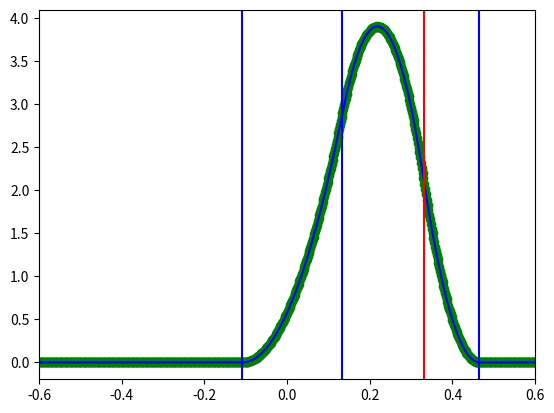

Generate this figure with matplotlib:
#------------------------------------------------------------#
# This file is distributed as part of the Wannier19 code     #
# under the terms of the GNU General Public License. See the #
# file `LICENSE' in the root directory of the Wannier19      #
# distribution, or http://www.gnu.org/copyleft/gpl.txt       #
#                                                            #
# part of this file is based on                              #
# the corresponding Fortran90 code from                      #
#                                 Quantum Espresso  project  #
#                                                            #                                                            #
# The Wannier19 code is hosted on GitHub:                    #
# https://github.com/stepan-tsirkin/wannier19                #
#                                                            #
# The webpage of the QuantumEspresso  code is                #
#            https://www.quantum-espresso.org/               #
#------------------------------------------------------------#
#                                                            #
#  Translated to python and adapted for wannier19 project by #
# [redacted]
#                                                            #
#------------------------------------------------------------#


#! Copyright message from Quantum Espresso:
#! Copyright (C) 2016 Quantum ESPRESSO Foundation
#! This file is distributed under the terms of the
#! GNU General Public License. See the file `License'
#! in the root directory of the present distribution,
#! or http://www.gnu.org/copyleft/gpl.txt .
#!


import numpy as np

## TODO : optimize to process many tetrahedra in one shot
def weights_1band_vec_sea(efall,e0,etetra):
    # energies will be sorted, remember which is at the corner of interest
    etetra=np.hstack([[e0],etetra])
    e1,e2,e3,e4=np.sort(etetra)
    occ=np.zeros(len(efall),dtype=float)
    occ[efall>=e4]=1.
 
    select= (efall>=e3)*(efall<e4)
    ef=efall[select]
    occ[select]=1. - (e4 - ef) **3 / ((e4 - e1) * (e4 - e2) * (e4 - e3))

    select= (efall>=e1)*(efall<e2)
    ef=efall[select]
    occ[select]= (ef - e1) **3 / ((e2 - e1) * (e3 - e1) * (e4 - e1))

    select= (efall>=e2)*(efall<e3)
    ef=efall[select]  
    occ[select]= (
                    (ef-e1)**2  *             ( (e3-e2) * (e4-e2) ) 
                  + (ef-e2)**2  * (e4-ef)   * ( (e3-e1)           ) 
#                  - (ef-e2)*(ef-e1)*(ef-e3) * (    (e4-e2)        )
                   - (  ef**3  -ef**2*(e3+e1+e2) +ef*(e1*e2+e2*e3+e1*e3) - e1*e2*e3) * (    (e4-e2)        )
                   )    / ( (e3-e1) * (e4-e1) * (e3-e2) * (e4-e2) )
    return occ


def weights_1band_vec_surf(efall,e0,etetra):
    # energies will be sorted, remember which is at the corner of interest
    etetra=np.hstack([[e0],etetra])
    e1,e2,e3,e4=np.sort(etetra)
    occ=np.zeros(len(efall),dtype=float)
 
    select= (efall>=e3)*(efall<e4)
    ef=efall[select]
    occ[select]=3*(e4 - ef) **2 / ((e4 - e1) * (e4 - e2) * (e4 - e3))

    select= (efall>=e1)*(efall<e2)
    ef=efall[select]
    occ[select]= 3* (ef - e1) **2 / ((e2 - e1) * (e3 - e1) * (e4 - e1))

    select= (efall>=e2)*(efall<e3)
    ef=efall[select]  
    occ[select]= ( 
                    2*(ef-e1)  *   ( (e3-e2) * (e4-e2) ) 
                    + (ef-e2)* (2*e4+e2-3*ef )  * ( (e3-e1)  ) 
                  -(ef*(3*ef-2*(e1+e2+e3))+(e1*e2+e2*e3+e1*e3)   )*         (    (e4-e2)        )
                   )    / ( (e3-e1) * (e4-e1) * (e3-e2) * (e4-e2) )
    return occ




def weights_1band_parallelepiped(efermi,Ecenter,Ecorner):
    occ=np.zeros(efermi.shape,dtype=float)
    Ecorner=np.reshape(Ecorner,(2,2,2))
    triang1=np.array([[True,True],[True,False]])
    triang2=np.array([[False,True],[True,True]])
    for iface in 0,1:
        for _Eface in Ecorner[iface,:,:],Ecorner[:,iface,:],Ecorner[:,:,iface]:
            for eface in _Eface[triang1],_Eface[triang2]:
                occ   += weights_1band_vec_sea(efermi,Ecenter,eface)
    return occ/12.





if __name__ == '__main__' : 
    import matplotlib.pyplot as plt

    Efermi=np.linspace(-1,1,1001)
    E=np.random.random(9)-0.5
    Ecenter=E[0]
    Ecorner=E[1:].reshape(2,2,2)
    Ecorn=E[1:4]
#    occ=weights_1band_parallelepiped(Efermi,Ecenter,Ecorner)
    print (Ecenter,Ecorner)
    occ=weights_1band_vec_surf(Efermi,Ecenter,Ecorn)
    occ2=weights_1band_vec_sea(Efermi,Ecenter,Ecorn)
    occ3=occ2*0
    occ3[1:-1]=(occ2[2:]-occ2[:-2])/(Efermi[2]-Efermi[0])
    print (occ)
    
    
    plt.scatter(Efermi,occ3 ,c='green')
    plt.plot(Efermi,occ , c='blue')
    for x in E[1:4]:
        plt.axvline(x,c='blue')
    plt.axvline(Ecenter,c='red')
    plt.xlim(-0.6,0.6)
    plt.show()
    exit()


#    for x in Ecorn:
#        plt.axvline(x,col='blue')
#    plt.axvline(Ecenter,col='red')




def weights_all_bands_parallelepiped(efermi,Ecenter,Ecorner):
#    occ=np.array([weights_1band_parallelepiped(etetra,Ef)
    return np.array([weights_1band(etetra,Ef) for etetra in Etetra])




def average_degen(E,weights):
    # make sure that degenerate bands have same weights
    borders=np.hstack( ( [0], np.where( (E[1:]-E[:-1])>1e-5)[0]+1, [len(E)]) )
    degengroups=[ (b1,b2) for b1,b2 in zip(borders,borders[1:]) if b2-b1>1]
    for b1,b2 in degengroups:
       weights[b1:b2]=weights[b1:b2].mean()

def weights_all_bands_1tetra(Etetra,Ef):
    return np.array([weights_1band(etetra,Ef) for etetra in Etetra])

def get_occ(E,E_neigh,Ef):
#  E_neigh is a dict (i,j,k):E 
# where i,j,k = -1,0,+1 - are coordinates of a k-point, relative to the reference point
    num_wann=E.shape[0]
    occ=np.zeros(num_wann)
    weights=np.zeros(num_wann)
    Etetra=np.zeros( (num_wann,4),dtype=float)
    Etetra[:,0]=E
    for tetra in __TETRA_NEIGHBOURS:
       for i,p in enumerate(tetra):
          Etetra[:,i+1]=E_neigh[tuple(p)]
          weights+=weights_all_bands_1tetra(Etetra,Ef)
    
    average_degen(E,weights)
    return weights/24.

    